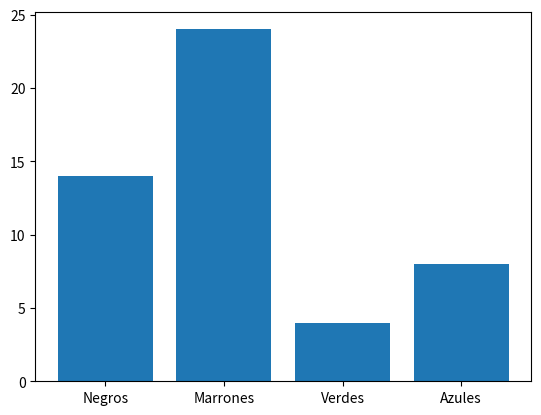

Here is the Python script that generated this plot:
# Importing the matplotlib library
import matplotlib.pyplot as plt
# Categorical data: Country names
countries = ['Negros', 'Marrones', 'Verdes', 'Azules']

color=['black', 'brown', 'green', 'blue']
# Integer value interms of death counts
totalDeaths = [14, 24, 4, 8]
# Passing the parameters to the bar function, this is the main function which creates the bar plot
plt.bar(countries, totalDeaths)
# Displaying the bar plot
plt.show();